Run: headless pygame with SDL's dummy video driver; simulated clock (each Clock.tick advances the game by its frame time, no real sleeping); random seed 0; keys injected as events and as key.get_pressed() state; no mouse input.
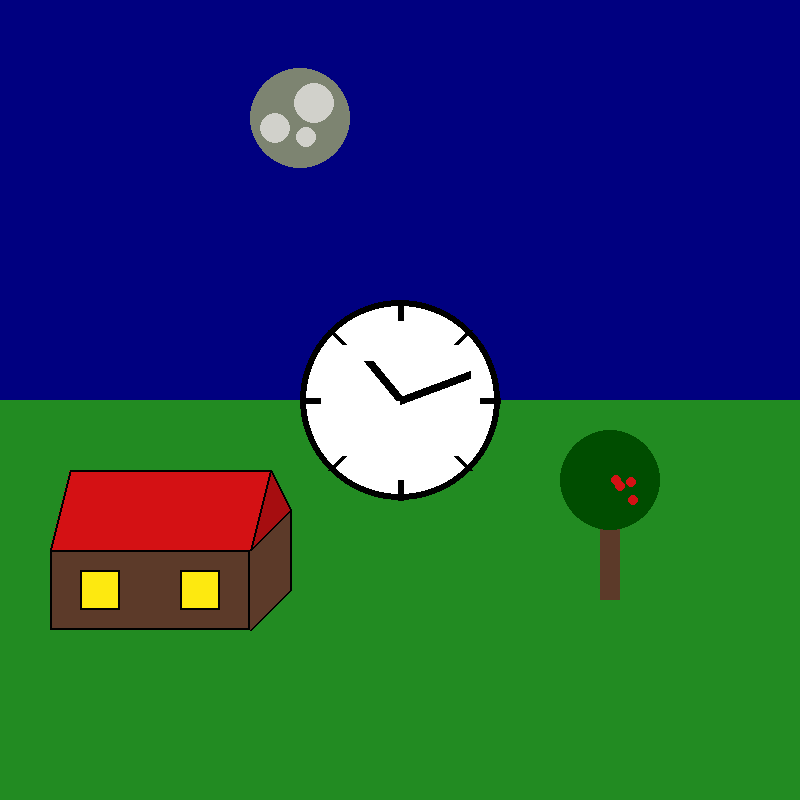
Frame 1 of 4 · flips 1–60 · no input
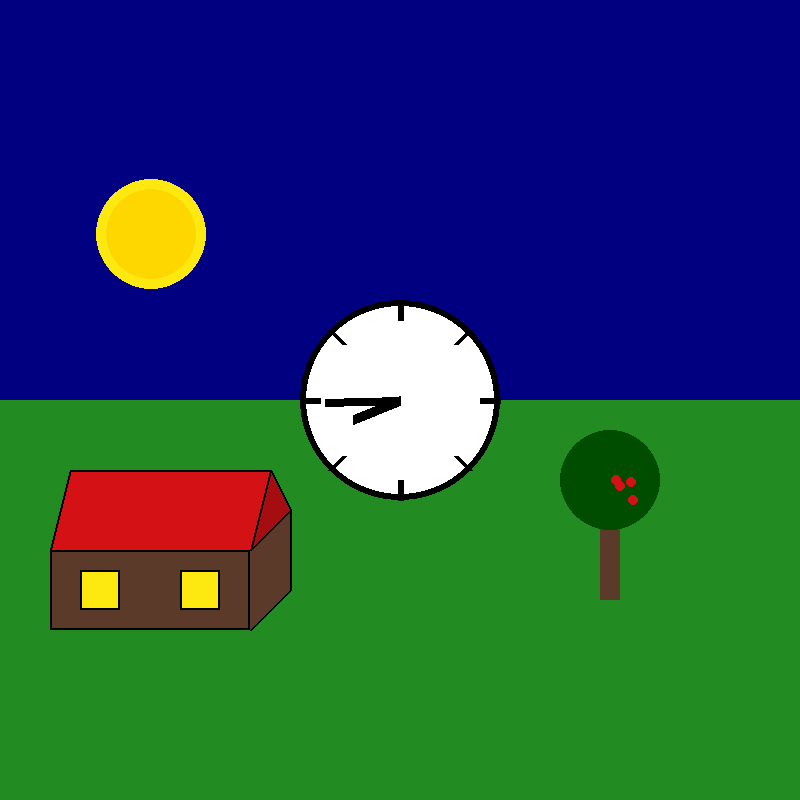
Frame 2 of 4 · flips 61–180 · tapped SPACE, RETURN · held RIGHT (→), D
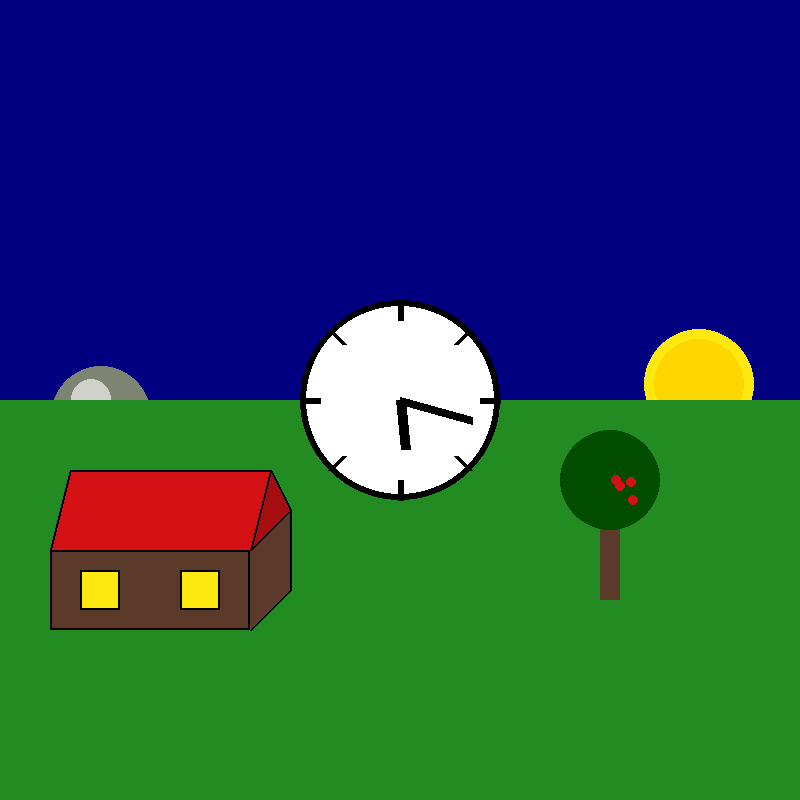
Frame 3 of 4 · flips 181–300 · held DOWN (↓), S
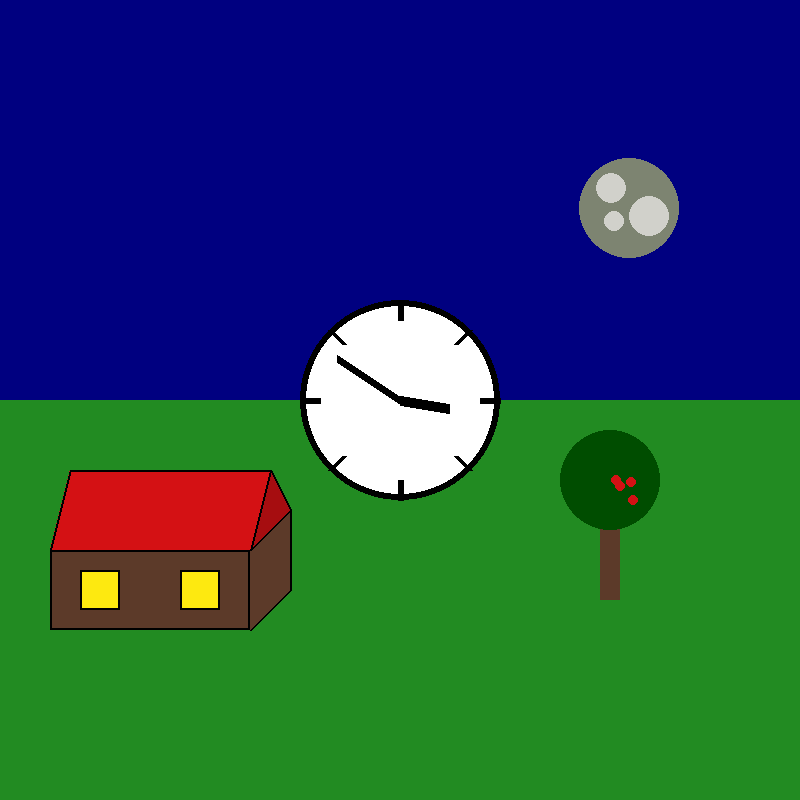
Frame 4 of 4 · flips 301–420 · held LEFT (←), A, UP (↑), W

The pygame program that drew these frames:

import pygame
import random
import time
import math
pygame.init()

window_size = (800,800)

rect_1 = ((0,0),(800, 400))
rect_2 = ((0,400), (800,400))

rect_1_color = (0, 0, 128)
rect_2_color = (34, 139, 34)
white = (255, 255, 255)
black = (0, 0, 0)
sun = (255, 215, 0)
sun_a = (253, 233, 16)
moon = (125, 132, 113)
moon_a = (209, 209, 203)
# Рисуется звезда

def pause():
    time.sleep(1)
screen = pygame.display.set_mode(window_size)
pygame.display.set_caption("Анимация")

ap_pos1 = (int(600 + random.random() * 40), int(470 + random.random() * 40))
ap_pos2 = (int(600 + random.random() * 40), int(470 + random.random() * 40))
ap_pos3 = (int(600 + random.random() * 40), int(470 + random.random() * 40))
ap_pos4 = (int(600 + random.random() * 40), int(470 + random.random() * 40))
i = 0
done = False
clock = pygame.time.Clock()
# text setting
while done == False:
    for event in pygame.event.get():
        if event.type == pygame.QUIT:
            done = True
    screen.fill(white)
    # sun moon
    pygame.draw.rect(screen, rect_1_color, rect_1, 0)
    pygame.draw.circle(screen, sun_a, (400 + int(300 * math.cos(i / 48)),
                                     400 + int(300 * math.sin(i / 48))), 55)
    pygame.draw.circle(screen, sun, (400 + int(300 * math.cos(i / 48)),
                                     400 + int(300 * math.sin(i / 48))), 45)
    pygame.draw.circle(screen, moon, (400 + int(300 * math.cos(3.14 + i / 48)),
                                     400 + int(300 * math.sin(3.14 + i / 48))), 50)
    pygame.draw.circle(screen, moon_a, (400 + int(280 * math.cos(3.14 + i / 48)),
                                     400 + int(280 * math.sin(3.14 + i / 48))), 10)
    pygame.draw.circle(screen, moon_a, (400 + int(310 * math.cos(3.20 + i / 48)),
                                     400 + int(310 * math.sin(3.20 + i / 48))), 20)
    pygame.draw.circle(screen, moon_a, (400 + int(300 * math.cos(3.05 + i / 48)),
                                     400 + int(300 * math.sin(3.05 + i / 48))), 15)
    pygame.draw.rect(screen, rect_2_color, rect_2, 0)

    # home
    pygame.draw.rect(screen, (92, 58, 41), ((50, 550), (200, 80)))
    pygame.draw.polygon(screen, (166, 13, 16), ((250, 550), (290, 510),
                                               (270, 470)))
    pygame.draw.polygon(screen, (212, 17, 20), ((50, 550), (70, 470),
                                               (270, 470), (250, 550)))
    pygame.draw.polygon(screen, (92, 58, 41), ((250, 630), (290, 590),
                                               (290, 510), (250, 550)))
    pygame.draw.rect(screen, sun_a, ((80, 570), (40, 40)))
    pygame.draw.rect(screen, sun_a, ((180, 570), (40, 40)))
    pygame.draw.rect(screen, black, ((50, 550), (200, 80)), 2)
    pygame.draw.line(screen, black, (250, 630), (290, 590), 2)
    pygame.draw.line(screen, black, (290, 590), (290, 510), 2)
    pygame.draw.line(screen, black, (290, 510), (250, 550), 2)
    pygame.draw.line(screen, black, (50, 550), (70, 470), 2)
    pygame.draw.line(screen, black, (70, 470), (270, 470), 2)
    pygame.draw.line(screen, black, (270, 470), (250, 550), 2)
    pygame.draw.line(screen, black, (290, 510), (270, 470), 2)
    pygame.draw.rect(screen, black, ((80, 570), (40, 40)), 2)
    pygame.draw.rect(screen, black, ((180, 570), (40, 40)), 2)

    pygame.draw.rect(screen, (92, 58, 41), ((600, 500), (20, 100)))
    pygame.draw.circle(screen, (0, 77, 0), (610, 480), 50)
    pygame.draw.circle(screen, (212, 17, 20), (ap_pos1), 5)
    pygame.draw.circle(screen, (212, 17, 20), (ap_pos2), 5)
    pygame.draw.circle(screen, (212, 17, 20), (ap_pos3), 5)
    pygame.draw.circle(screen, (212, 17, 20), (ap_pos4), 5)
    
    # clock
    pygame.draw.circle(screen, white, (400, 400), 97)
    pygame.draw.circle(screen, black, (400, 400), 100, 6)
    pygame.draw.line(screen, black, (400, 320), (400, 300), 6)
    pygame.draw.line(screen, black, (400, 480), (400, 500), 6)
    pygame.draw.line(screen, black, (300, 400), (320, 400), 6)
    pygame.draw.line(screen, black, (500, 400), (480, 400), 6)

    pygame.draw.line(screen, black, (330, 330), (344, 344), 5)
    pygame.draw.line(screen, black, (470, 470), (456, 456), 5)
    pygame.draw.line(screen, black, (330, 470), (344, 456), 5)
    pygame.draw.line(screen, black, (470, 330), (456, 344), 5)

    pygame.draw.line(screen, black, (400, 400), (400 + 50 * math.cos(1.57 + i / 24),
                                                 400 + 50 * math.sin(1.57 + i / 24)), 10)
    pygame.draw.line(screen, black, (400, 400), (400 + 75 * math.cos(1.57 + i / 2),
                                                 400 + 75 * math.sin(1.57 + i / 2)), 8)
    pygame.display.update()
    i += 1
    clock.tick(30)

pygame.quit()
